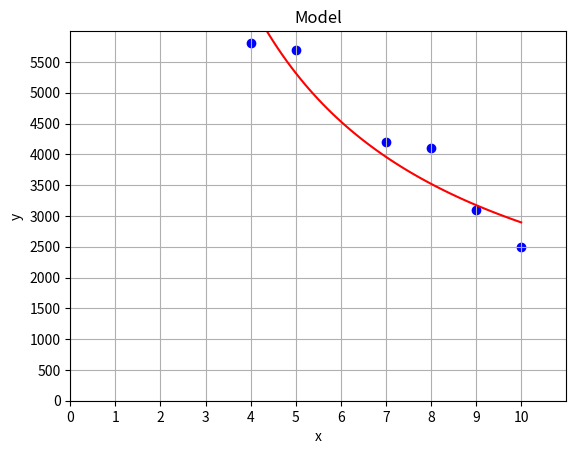

Write Python code to recreate this figure.
from numpy import *
from matplotlib.pyplot import *

n = 2

def co_efficients(X,Y):
    n = len(X)
    a1 = (n*sum(X*Y) - (sum(X) * sum(Y)))/(n*sum(X**2) - (sum(X))**2)
    a0 = average(Y)- a1 * average(X)
    return [a0,a1] 

def predict(a,b,x):
    return a*(x**b)

x = array([4, 5, 7, 8, 9,10],dtype=float64)
y = array([5800, 5700, 4200, 4100, 3100,2500],dtype=float64)

co_efficient = co_efficients(x,y)

co_efficient = co_efficients(log(x),log(y))

a = exp(co_efficient[0])
b = (co_efficient[1])

print("Best fit model :\n",end="y = ")
print("" if a >= 0 else "-","{:3.6f}".format(abs(a)),end = "x^")
print("+" if b >= 0 else "-","{:3.6f}".format(abs(b)),end = "\n")

xpoints  = arange(0.1,10.1,0.1)
ypoints = predict(a,b,xpoints)

close('all')

#Code for plotting
scatter(x,y,c = "blue")
plot(xpoints,ypoints, '-r')

xlim([0,11])
ylim([0,6000])

xticks(arange(0,11,1))
yticks(arange(0,6000,500))

xlabel("x")
ylabel("y")

grid()

title("Model")

show()




